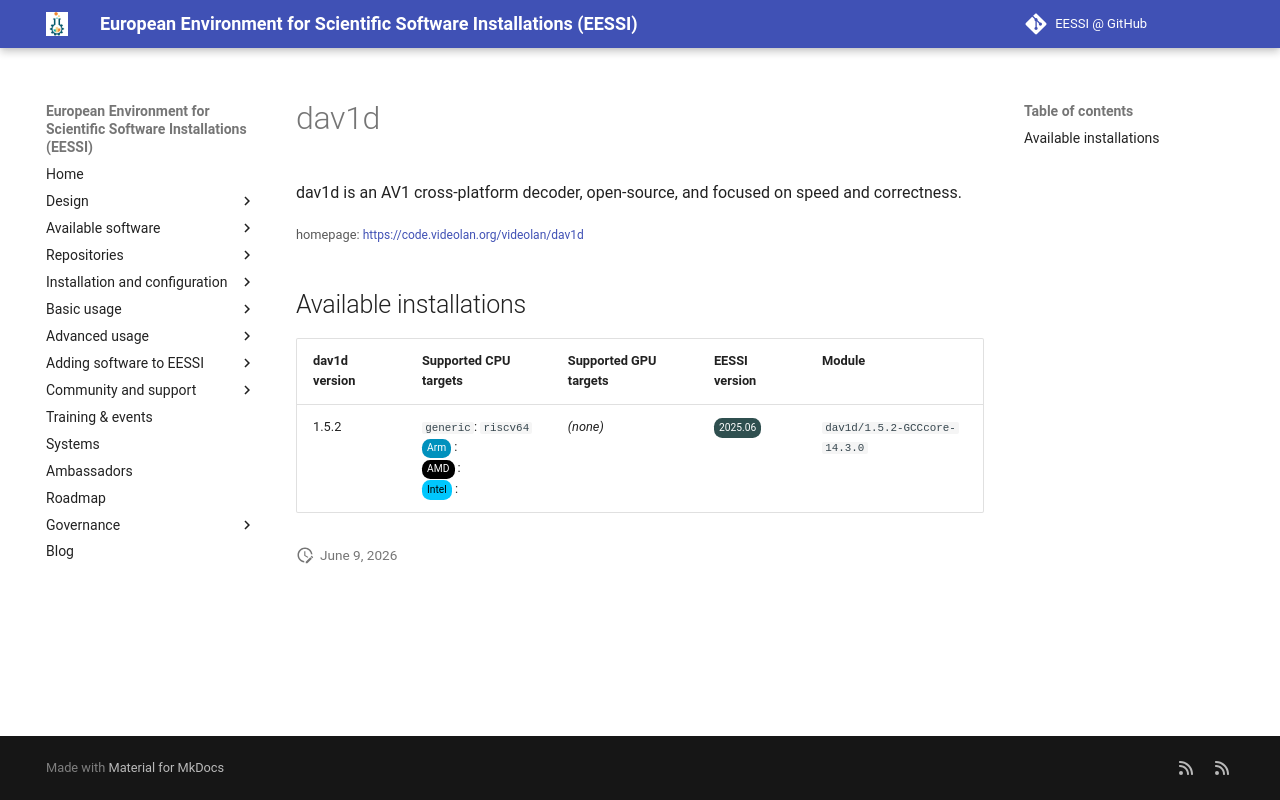

repository: EESSI/docs · page: available_software_riscv/detail/dav1d/index.html · generator: mkdocs

---
json_ld:
  '@context': https://schema.org
  '@type': SoftwareApplication
  applicationCategory: DeveloperApplication
  description: dav1d is an AV1 cross-platform decoder, open-source, and focused on
    speed and correctness.
  license: Not confirmed
  name: dav1d
  offers:
    '@type': Offer
    price: 0
  operatingSystem: LINUX
  review:
    '@type': Review
    author:
      '@type': Organization
      name: EESSI
    reviewBody: Application has been successfully made available on all architectures
      supported by EESSI
    reviewRating:
      '@type': Rating
      ratingValue: 5
  softwareRequirements: See https://www.eessi.io/docs/ for how to make EESSI available
    on your system
  softwareVersion: '[''1.5.2'']'
  url: https://code.videolan.org/videolan/dav1d
---
# dav1d


dav1d is an AV1 cross-platform decoder, open-source, and focused on speed and correctness.

<small>homepage: </small><span class="software-link">[https://code.videolan.org/videolan/dav1d](https://code.videolan.org/videolan/dav1d)</span>

## Available installations


|dav1d version|Supported CPU targets|Supported GPU targets|EESSI version|Module|
| --- | --- | --- | --- | --- |
|1.5.2|`generic`: `riscv64`<br/><span class="software-cpu-arm">Arm</span>: <br/><span class="software-cpu-amd">AMD</span>: <br/><span class="software-cpu-intel">Intel</span>: <br/>|*(none)*|<span class="software-eessi-version-202506">2025.06</span>|`dav1d/1.5.2-GCCcore-14.3.0`|
